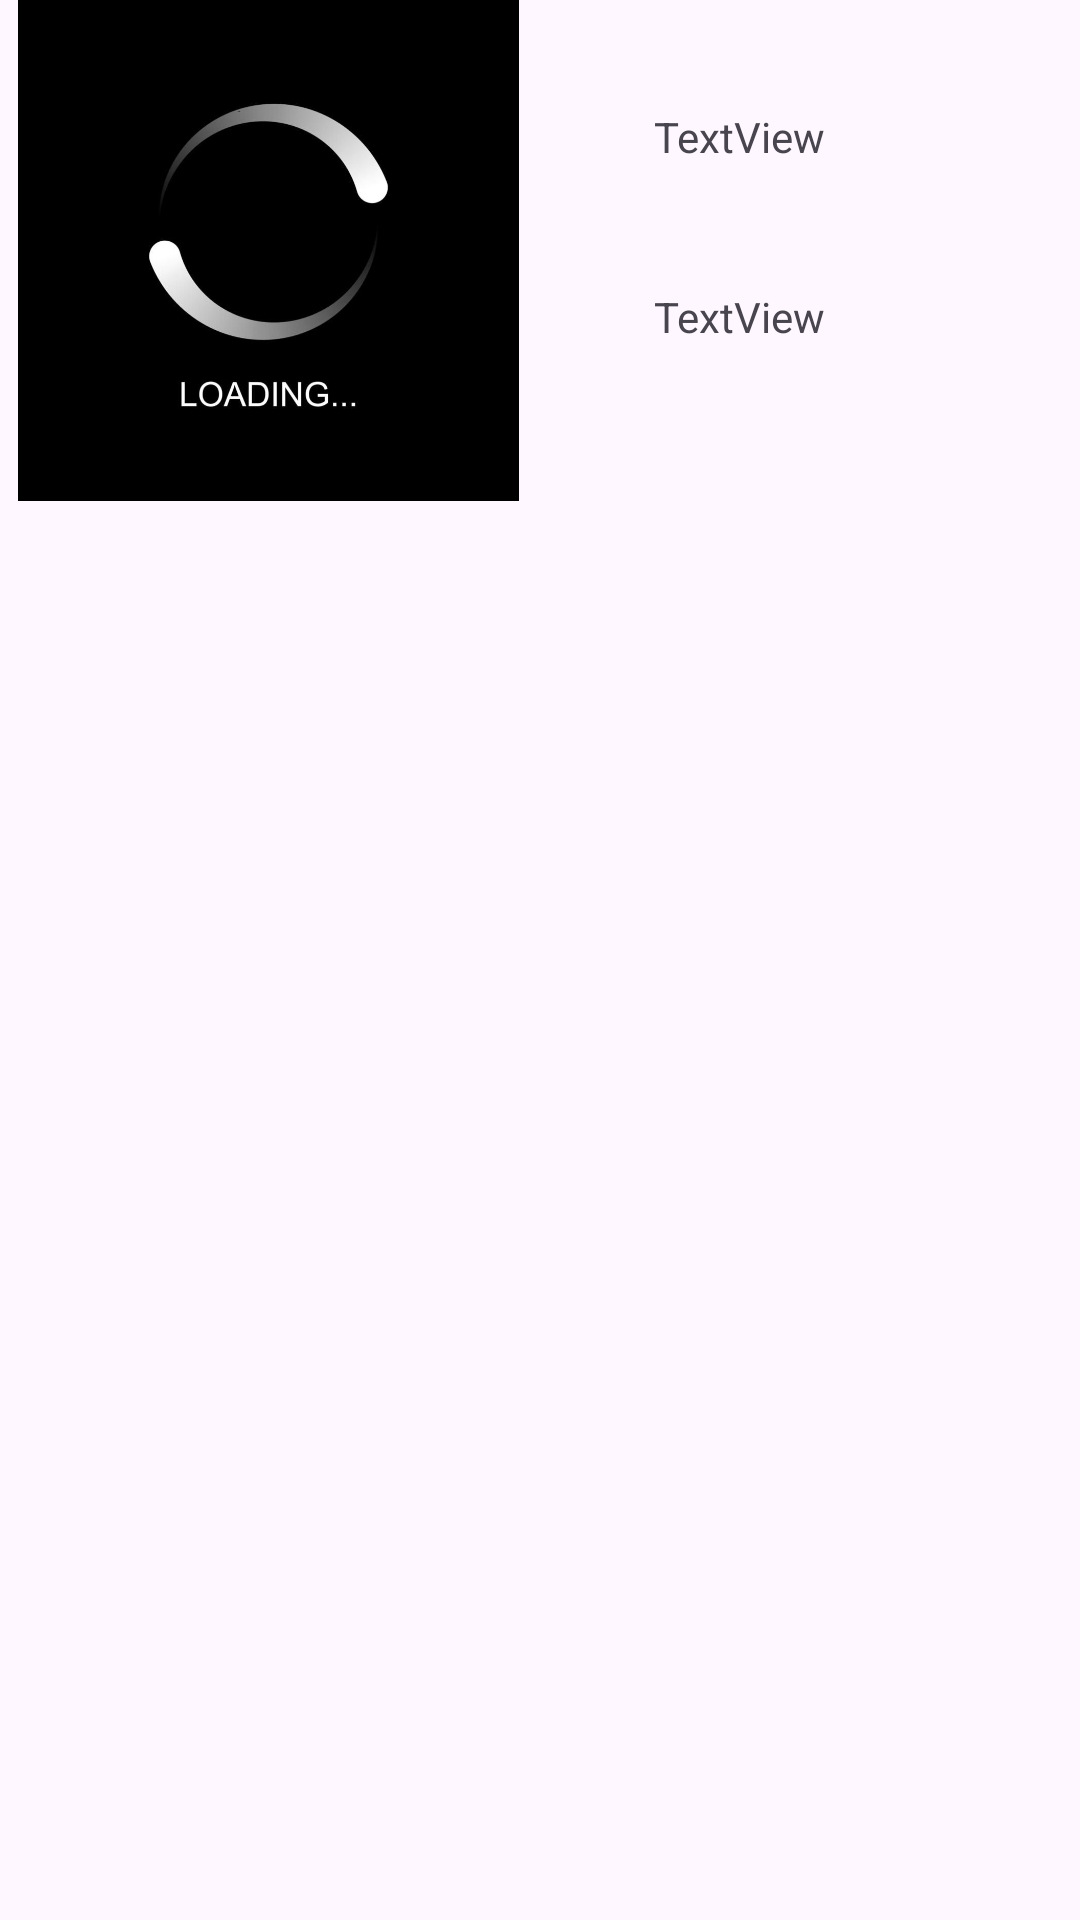

Produce the Android XML layout that renders to this screen, including the resource entries it uses.
<!-- AndroidManifest.xml: application theme Theme.Poduct -->
<!-- res/layout/cart_fragment.xml -->
<?xml version="1.0" encoding="utf-8"?>
<androidx.constraintlayout.widget.ConstraintLayout xmlns:android="http://schemas.android.com/apk/res/android"
    xmlns:app="http://schemas.android.com/apk/res-auto"
    android:layout_width="match_parent"
    android:layout_height="match_parent"
    xmlns:tools="http://schemas.android.com/tools"
    tools:context=".fragments.CartFragment">

    <ImageView
        android:id="@+id/imageView2"
        android:layout_width="173dp"
        android:layout_height="167dp"
        android:src="@drawable/loading"
        app:layout_constraintEnd_toEndOf="parent"
        app:layout_constraintHorizontal_bias="0.016"
        app:layout_constraintStart_toStartOf="parent"
        app:layout_constraintTop_toTopOf="parent" />

    <TextView
        android:id="@+id/textView"
        android:layout_width="100dp"
        android:layout_height="24dp"
        android:layout_marginTop="36dp"
        android:text="TextView"
        app:layout_constraintEnd_toEndOf="parent"
        app:layout_constraintStart_toEndOf="@+id/imageView2"
        app:layout_constraintTop_toTopOf="parent" />

    <TextView
        android:id="@+id/textView2"
        android:layout_width="100dp"
        android:layout_height="25dp"
        android:layout_marginTop="36dp"
        android:text="TextView"
        app:layout_constraintEnd_toEndOf="parent"
        app:layout_constraintStart_toEndOf="@+id/imageView2"
        app:layout_constraintTop_toBottomOf="@+id/textView" />
</androidx.constraintlayout.widget.ConstraintLayout>
<!-- resources referenced by this layout -->
<resources>
  <!-- drawable loading: png bitmap (drawable, 70590 bytes) -->
  <style name="Theme.Poduct" parent="Base.Theme.Poduct" />
  <style name="Base.Theme.Poduct" parent="Theme.Material3.DayNight.NoActionBar">
          
          
      </style>
</resources>
